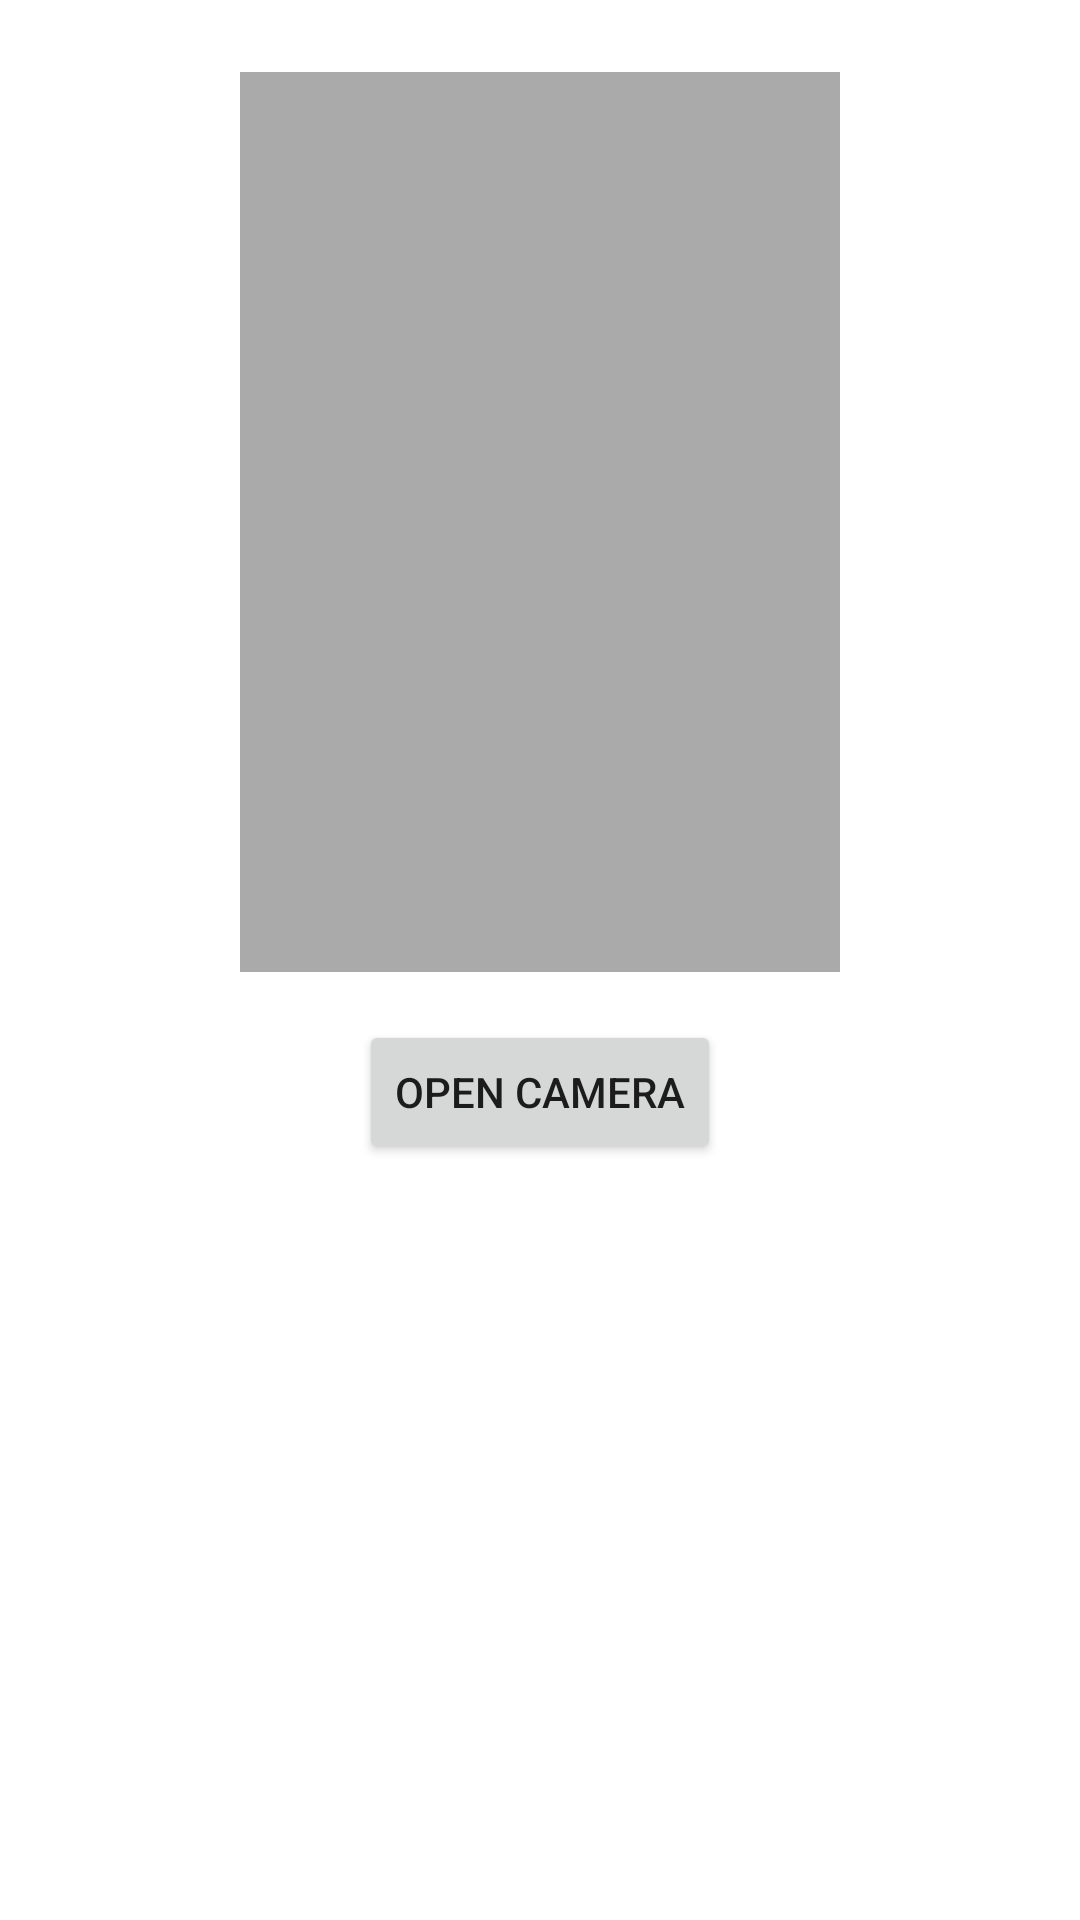

Layout XML and referenced resources for this Android screen:
<!-- AndroidManifest.xml: application theme Theme.FrontCamera -->
<!-- res/layout/activity_main.xml -->
<?xml version="1.0" encoding="utf-8"?>
<LinearLayout xmlns:android="http://schemas.android.com/apk/res/android"
    xmlns:tools="http://schemas.android.com/tools"
    android:layout_width="match_parent"
    android:layout_height="match_parent"
    android:orientation="vertical"
    android:padding="24dp"
    tools:context=".MainActivity">

    <ImageView
        android:id="@+id/image_photo"
        android:layout_width="200dp"
        android:layout_height="300dp"
        android:layout_gravity="center"
        android:background="@android:color/darker_gray"
        android:scaleType="centerCrop"
        android:text="Hello World!"
        tools:ignore="ContentDescription" />

    <Space
        android:layout_width="match_parent"
        android:layout_height="16dp" />

    <Button
        android:id="@+id/button_camera"
        android:layout_width="wrap_content"
        android:layout_height="wrap_content"
        android:layout_gravity="center_horizontal"
        android:text="@string/open_camera" />

</LinearLayout>
<!-- resources referenced by this layout -->
<resources>
  <string name="open_camera">Open Camera</string>
  <style name="Theme.FrontCamera" parent="Theme.MaterialComponents.DayNight.DarkActionBar">
          
          <item name="colorPrimary">@color/purple_500</item>
          <item name="colorPrimaryVariant">@color/purple_700</item>
          <item name="colorOnPrimary">@color/white</item>
          
          <item name="colorSecondary">@color/teal_200</item>
          <item name="colorSecondaryVariant">@color/teal_700</item>
          <item name="colorOnSecondary">@color/black</item>
          
          <item name="android:statusBarColor">?attr/colorPrimaryVariant</item>
          
      </style>
  <!-- not gathered from this repository: default colours our renderer supplied (Android Studio template values) -->
  <color name="purple_500">#FF6200EE</color>
  <color name="purple_700">#FF3700B3</color>
  <color name="teal_200">#FF03DAC5</color>
  <color name="teal_700">#FF018786</color>
  <color name="black">#FF000000</color>
  <color name="white">#FFFFFFFF</color>
</resources>
